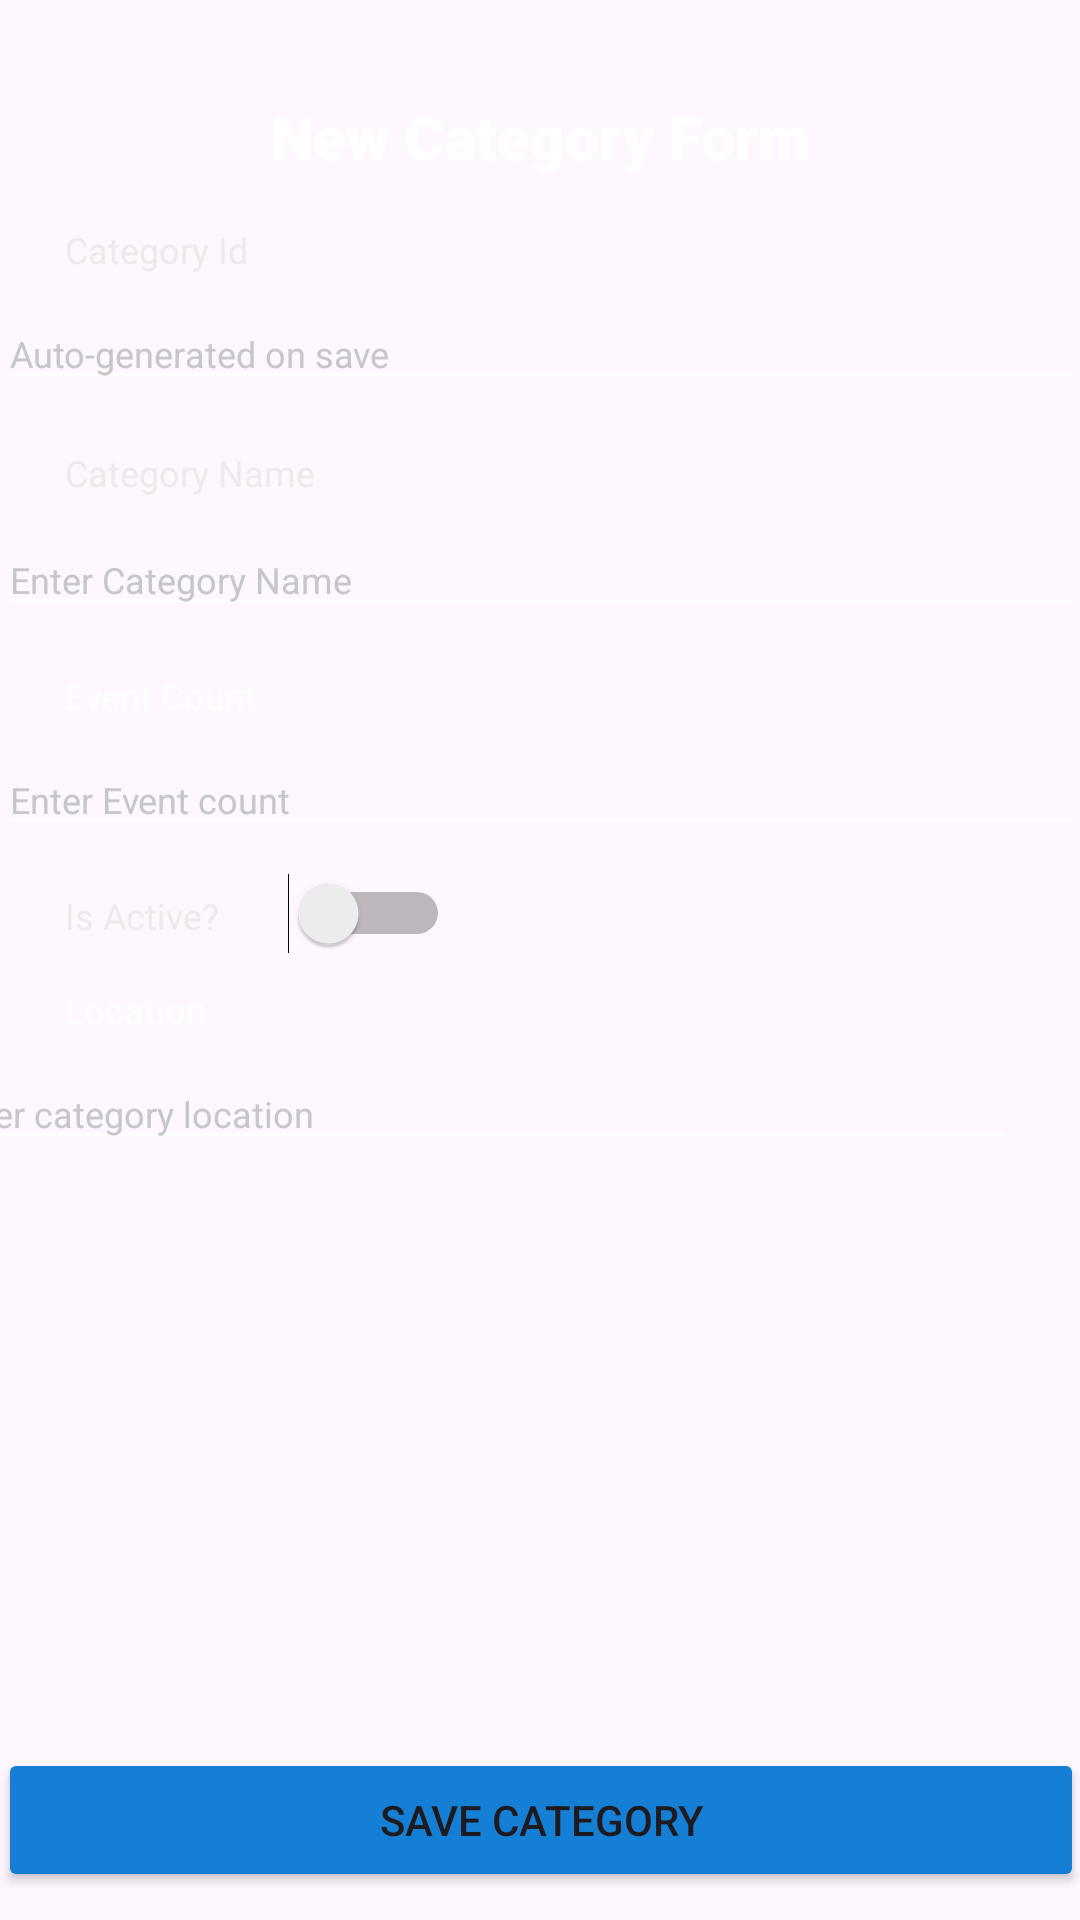

Reconstruct the res/layout file that produces this screen, plus the resources it refers to.
<!-- AndroidManifest.xml: application theme Theme.Suhani_FIT2081_A3 -->
<!-- res/layout/activity_event_category.xml -->
<?xml version="1.0" encoding="utf-8"?>
<androidx.constraintlayout.widget.ConstraintLayout xmlns:android="http://schemas.android.com/apk/res/android"
    xmlns:app="http://schemas.android.com/apk/res-auto"
    xmlns:tools="http://schemas.android.com/tools"
    android:layout_width="match_parent"
    android:layout_height="match_parent"
    android:background="@drawable/dashboard"
    android:onClick="onSaveClick"
    tools:context=".EventCategoryActivity">

    <EditText
        android:id="@+id/editTextCategoryName"
        android:layout_width="362dp"
        android:layout_height="34dp"
        android:layout_marginTop="9dp"
        android:backgroundTint="#FFFFFF"
        android:ems="10"
        android:hint="Enter Category Name"
        android:includeFontPadding="true"
        android:inputType="text"
        android:textColor="#FFFFFF"
        android:textColorHint="@color/material_dynamic_neutral80"
        android:textSize="12sp"
        app:layout_constraintEnd_toStartOf="@+id/guideline3"
        app:layout_constraintStart_toStartOf="@+id/guideline"
        app:layout_constraintTop_toBottomOf="@+id/textView5" />

    <TextView
        android:id="@+id/textView4"
        android:layout_width="wrap_content"
        android:layout_height="wrap_content"
        android:layout_marginTop="15dp"
        android:text="Is Active?"
        android:textColor="#EFEAEA"
        android:textSize="12sp"
        app:layout_constraintStart_toStartOf="@+id/guideline"
        app:layout_constraintTop_toBottomOf="@+id/editTextEventCount" />

    <TextView
        android:id="@+id/textView5"
        android:layout_width="wrap_content"
        android:layout_height="wrap_content"
        android:layout_marginTop="16dp"
        android:text="Category Name"
        android:textColor="#EFEAEA"
        android:textSize="12sp"
        app:layout_constraintStart_toStartOf="@+id/guideline"
        app:layout_constraintTop_toBottomOf="@+id/editTextCategoryId" />

    <Switch
        android:id="@+id/isActive"
        android:layout_width="wrap_content"
        android:layout_height="wrap_content"
        android:layout_marginStart="23dp"
        app:layout_constraintBaseline_toBaselineOf="@+id/textView4"
        app:layout_constraintStart_toEndOf="@+id/textView4" />

    <TextView
        android:id="@+id/textView9"
        android:layout_width="wrap_content"
        android:layout_height="wrap_content"
        android:layout_marginTop="16dp"
        android:text="Category Id"
        android:textColor="#EFEAEA"
        android:textSize="12sp"
        app:layout_constraintStart_toStartOf="@+id/guideline"
        app:layout_constraintTop_toBottomOf="@+id/textView11" />

    <EditText
        android:id="@+id/editTextCategoryId"
        android:layout_width="362dp"
        android:layout_height="34dp"
        android:layout_marginTop="8dp"
        android:backgroundTint="#FFFFFF"
        android:ems="10"
        android:hint="Auto-generated on save"
        android:includeFontPadding="true"
        android:inputType="text"
        android:textColor="#FFFFFF"
        android:textColorHint="@color/material_dynamic_neutral80"
        android:textSize="12sp"
        app:layout_constraintEnd_toStartOf="@+id/guideline3"
        app:layout_constraintStart_toStartOf="@+id/guideline"
        app:layout_constraintTop_toBottomOf="@+id/textView9" />

    <TextView
        android:id="@+id/textView10"
        android:layout_width="wrap_content"
        android:layout_height="wrap_content"
        android:layout_marginTop="15dp"
        android:text="Event Count"
        android:textColor="#FFFFFF"
        android:textSize="12sp"
        app:layout_constraintStart_toStartOf="@+id/guideline"
        app:layout_constraintTop_toBottomOf="@+id/editTextCategoryName" />

    <EditText
        android:id="@+id/editTextEventCount"
        android:layout_width="362dp"
        android:layout_height="34dp"
        android:layout_marginTop="8dp"
        android:backgroundTint="#FFFFFF"
        android:ems="10"
        android:hint="Enter Event count"
        android:inputType="number"
        android:textColor="#FFFFFF"
        android:textColorHint="@color/material_dynamic_neutral80"
        android:textSize="12sp"
        app:layout_constraintEnd_toStartOf="@+id/guideline3"
        app:layout_constraintStart_toStartOf="@+id/guideline"
        app:layout_constraintTop_toBottomOf="@+id/textView10" />

    <TextView
        android:id="@+id/textViewLocation"
        android:layout_width="wrap_content"
        android:layout_height="wrap_content"
        android:layout_marginTop="15dp"
        android:text="Location"
        android:textColor="#FFFFFF"
        android:textSize="12sp"
        app:layout_constraintStart_toStartOf="@+id/guideline"
        app:layout_constraintTop_toBottomOf="@+id/textView4" />

    <EditText
        android:id="@+id/editTextEventLocation"
        android:layout_width="362dp"
        android:layout_height="34dp"
        android:layout_marginTop="8dp"
        android:backgroundTint="#FFFFFF"
        android:ems="10"
        android:hint="Enter category location"
        android:onClick="onSaveClick"
        android:textColor="#FFFFFF"
        android:textColorHint="@color/material_dynamic_neutral80"
        android:textSize="12sp"
        app:layout_constraintEnd_toStartOf="@+id/guideline3"
        app:layout_constraintHorizontal_bias="1.0"
        app:layout_constraintStart_toStartOf="@+id/guideline"
        app:layout_constraintTop_toBottomOf="@+id/textViewLocation" />

    <androidx.constraintlayout.widget.Guideline
        android:id="@+id/guideline5"
        android:layout_width="wrap_content"
        android:layout_height="wrap_content"
        android:orientation="horizontal"
        app:layout_constraintGuide_percent="0.8953271" />

    <Button
        android:id="@+id/button2"
        android:layout_width="362dp"
        android:layout_height="wrap_content"
        android:backgroundTint="#157FD5"
        android:onClick="onSaveClick"
        android:text="Save Category"
        app:layout_constraintBottom_toBottomOf="parent"
        app:layout_constraintEnd_toStartOf="@+id/guideline3"
        app:layout_constraintStart_toStartOf="@+id/guideline"
        app:layout_constraintTop_toTopOf="@+id/guideline5" />

    <androidx.constraintlayout.widget.Guideline
        android:id="@+id/guideline"
        android:layout_width="wrap_content"
        android:layout_height="wrap_content"
        android:orientation="vertical"
        app:layout_constraintGuide_percent="0.06" />

    <androidx.constraintlayout.widget.Guideline
        android:id="@+id/guideline3"
        android:layout_width="wrap_content"
        android:layout_height="wrap_content"
        android:orientation="vertical"
        app:layout_constraintGuide_percent="0.94" />

    <TextView
        android:id="@+id/textView11"
        android:layout_width="wrap_content"
        android:layout_height="wrap_content"
        android:layout_marginStart="24dp"
        android:layout_marginTop="32dp"
        android:layout_marginEnd="24dp"
        android:fontFamily="sans-serif-black"
        android:text="New Category Form"
        android:textColor="@color/white"
        android:textSize="20sp"
        app:layout_constraintEnd_toEndOf="parent"
        app:layout_constraintStart_toStartOf="parent"
        app:layout_constraintTop_toTopOf="parent" />


</androidx.constraintlayout.widget.ConstraintLayout>
<!-- resources referenced by this layout -->
<resources>
  <style name="Theme.Suhani_FIT2081_A3" parent="Base.Theme.Suhani_FIT2081_A3" />
  <style name="Base.Theme.Suhani_FIT2081_A3" parent="Theme.Material3.DayNight.NoActionBar">
          
          
      </style>
  <!-- not gathered from this repository: default colours our renderer supplied (Android Studio template values) -->
  <color name="white">#FFFFFFFF</color>
</resources>
